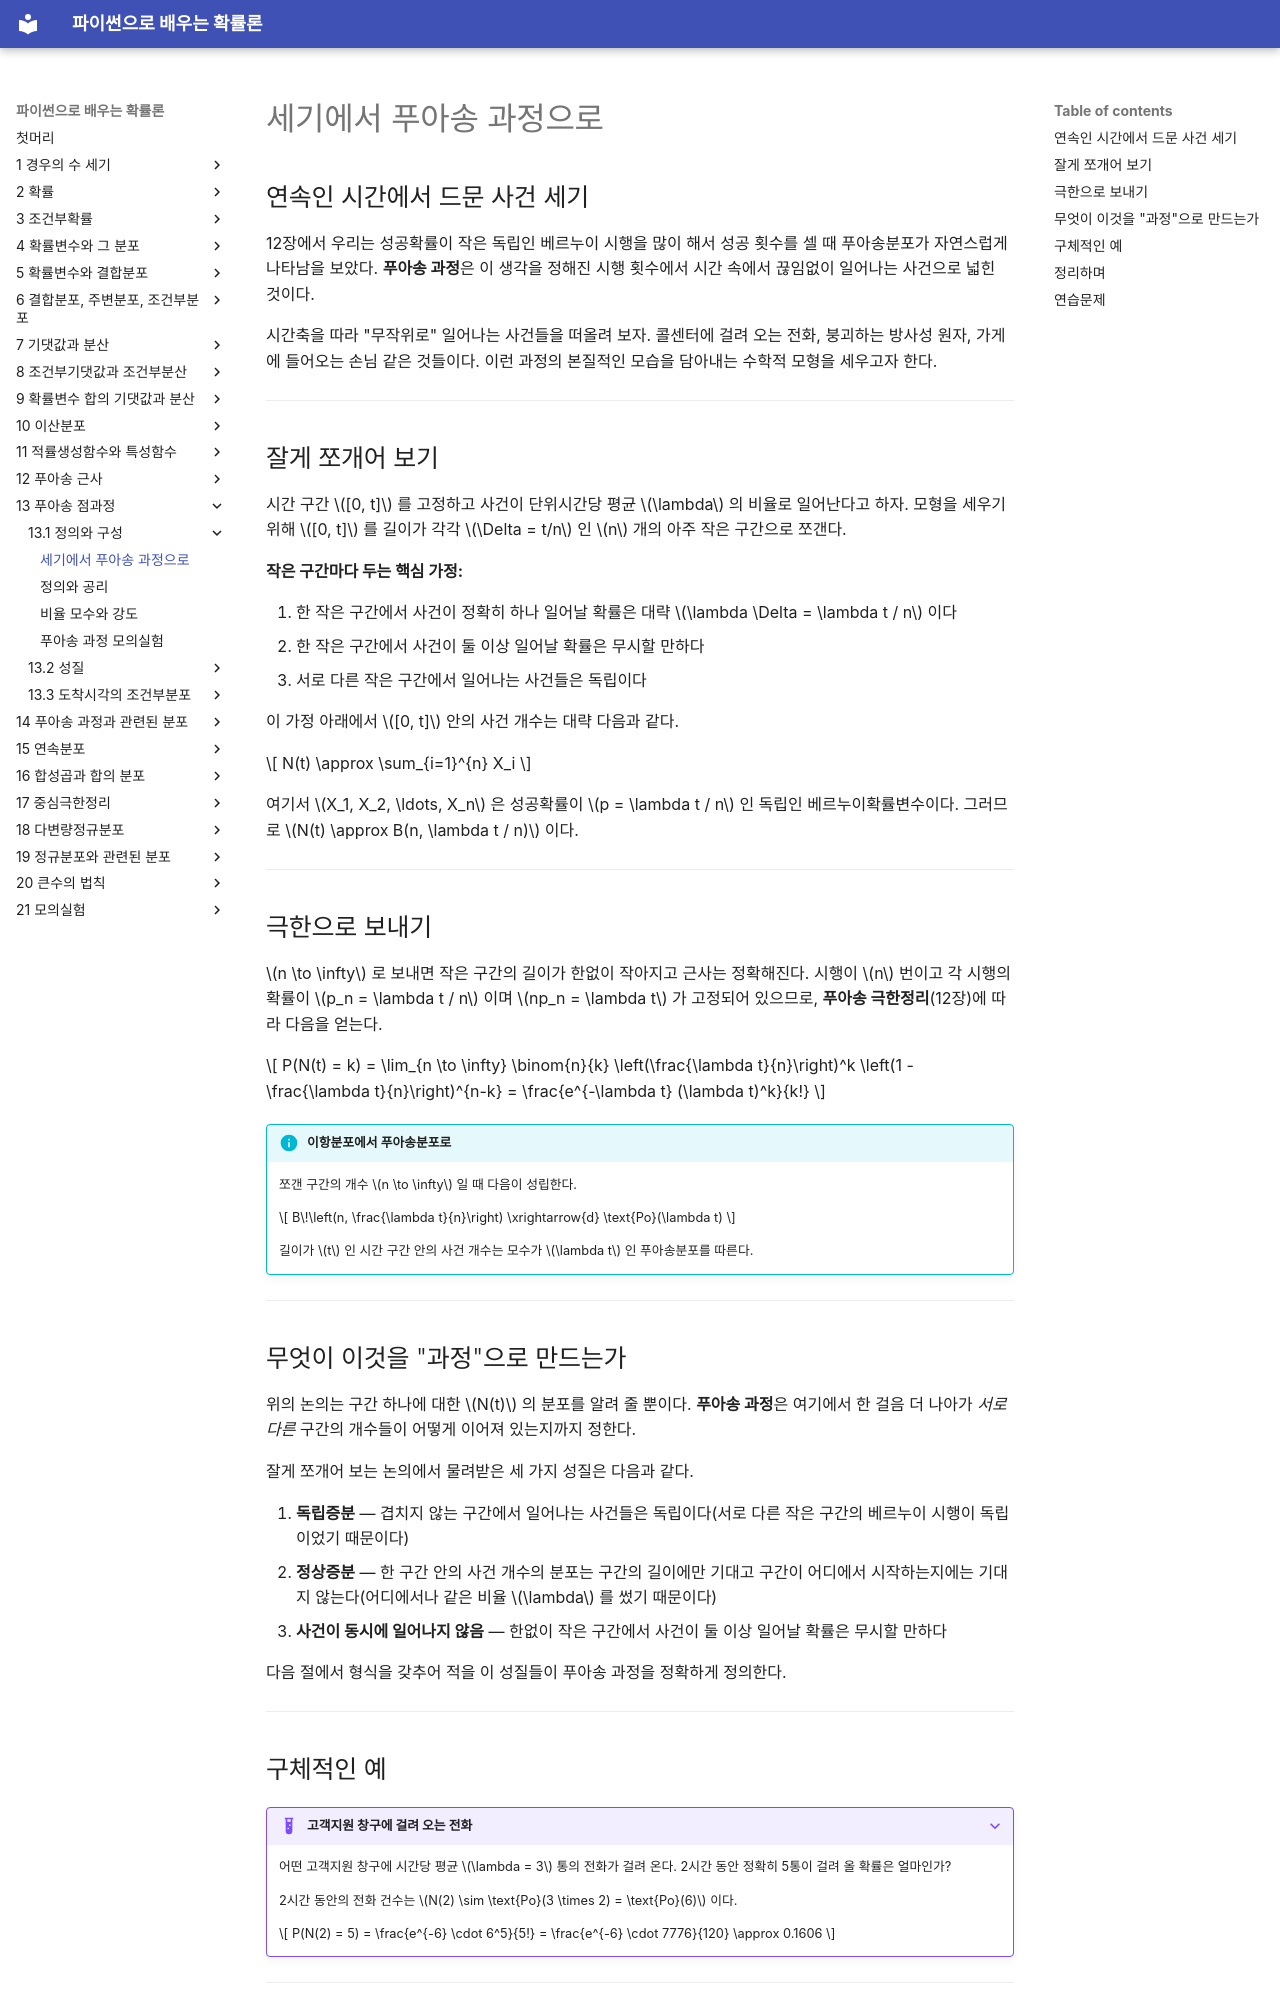

repository: SungchulLee/undergraduate_probability_book_writing · page: ch13/definition/counting_to_process/index.html · generator: mkdocs

# 세기에서 푸아송 과정으로

## 연속인 시간에서 드문 사건 세기

12장에서 우리는 성공확률이 작은 독립인 베르누이 시행을 많이 해서 성공 횟수를 셀 때 푸아송분포가 자연스럽게 나타남을 보았다. **푸아송 과정**은 이 생각을 정해진 시행 횟수에서 시간 속에서 끊임없이 일어나는 사건으로 넓힌 것이다.

시간축을 따라 "무작위로" 일어나는 사건들을 떠올려 보자. 콜센터에 걸려 오는 전화, 붕괴하는 방사성 원자, 가게에 들어오는 손님 같은 것들이다. 이런 과정의 본질적인 모습을 담아내는 수학적 모형을 세우고자 한다.

---

## 잘게 쪼개어 보기

시간 구간 $[0, t]$ 를 고정하고 사건이 단위시간당 평균 $\lambda$ 의 비율로 일어난다고 하자. 모형을 세우기 위해 $[0, t]$ 를 길이가 각각 $\Delta = t/n$ 인 $n$ 개의 아주 작은 구간으로 쪼갠다.

**작은 구간마다 두는 핵심 가정:**

1. 한 작은 구간에서 사건이 정확히 하나 일어날 확률은 대략 $\lambda \Delta = \lambda t / n$ 이다
2. 한 작은 구간에서 사건이 둘 이상 일어날 확률은 무시할 만하다
3. 서로 다른 작은 구간에서 일어나는 사건들은 독립이다

이 가정 아래에서 $[0, t]$ 안의 사건 개수는 대략 다음과 같다.

$$
N(t) \approx \sum_{i=1}^{n} X_i
$$

여기서 $X_1, X_2, \ldots, X_n$ 은 성공확률이 $p = \lambda t / n$ 인 독립인 베르누이확률변수이다. 그러므로 $N(t) \approx B(n, \lambda t / n)$ 이다.

---

## 극한으로 보내기

$n \to \infty$ 로 보내면 작은 구간의 길이가 한없이 작아지고 근사는 정확해진다. 시행이 $n$ 번이고 각 시행의 확률이 $p_n = \lambda t / n$ 이며 $np_n = \lambda t$ 가 고정되어 있으므로, **푸아송 극한정리**(12장)에 따라 다음을 얻는다.

$$
P(N(t) = k) = \lim_{n \to \infty} \binom{n}{k} \left(\frac{\lambda t}{n}\right)^k \left(1 - \frac{\lambda t}{n}\right)^{n-k} = \frac{e^{-\lambda t} (\lambda t)^k}{k!}
$$

!!! info "이항분포에서 푸아송분포로"
    쪼갠 구간의 개수 $n \to \infty$ 일 때 다음이 성립한다.

    $$
    B\!\left(n, \frac{\lambda t}{n}\right) \xrightarrow{d} \text{Po}(\lambda t)
    $$

    길이가 $t$ 인 시간 구간 안의 사건 개수는 모수가 $\lambda t$ 인 푸아송분포를 따른다.

---

## 무엇이 이것을 "과정"으로 만드는가

위의 논의는 구간 하나에 대한 $N(t)$ 의 분포를 알려 줄 뿐이다. **푸아송 과정**은 여기에서 한 걸음 더 나아가 *서로 다른* 구간의 개수들이 어떻게 이어져 있는지까지 정한다.

잘게 쪼개어 보는 논의에서 물려받은 세 가지 성질은 다음과 같다.

1. **독립증분** — 겹치지 않는 구간에서 일어나는 사건들은 독립이다(서로 다른 작은 구간의 베르누이 시행이 독립이었기 때문이다)
2. **정상증분** — 한 구간 안의 사건 개수의 분포는 구간의 길이에만 기대고 구간이 어디에서 시작하는지에는 기대지 않는다(어디에서나 같은 비율 $\lambda$ 를 썼기 때문이다)
3. **사건이 동시에 일어나지 않음** — 한없이 작은 구간에서 사건이 둘 이상 일어날 확률은 무시할 만하다

다음 절에서 형식을 갖추어 적을 이 성질들이 푸아송 과정을 정확하게 정의한다.

---

## 구체적인 예

??? example "고객지원 창구에 걸려 오는 전화"
    어떤 고객지원 창구에 시간당 평균 $\lambda = 3$ 통의 전화가 걸려 온다. 2시간 동안 정확히 5통이 걸려 올 확률은 얼마인가?

    2시간 동안의 전화 건수는 $N(2) \sim \text{Po}(3 \times 2) = \text{Po}(6)$ 이다.

    $$
    P(N(2) = 5) = \frac{e^{-6} \cdot 6^5}{5!} = \frac{e^{-6} \cdot 7776}{120} \approx 0.1606
    $$

---
